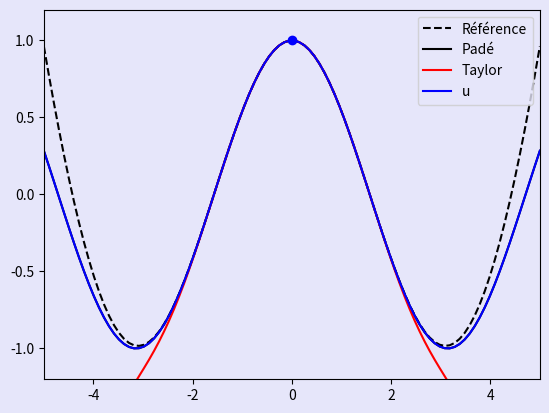

Source code (Python):
#
# PYTHON for DUMMIES 22-23
# Problème 2
#
# Approximant de Padé
# ou comment estimer mieux le cosinus qu'avec un développement
# de Mac-laurin : Taylor à l'origine :-)
#
# Vincent Legat 
# Nathan Coppin
#
# -------------------------------------------------------------------------
# 

from math import factorial
import numpy as np
import time

# ============================================================
# FONCTION A MODIFIER [begin]
#
#

def padeApproximationCompute(n,dU) :
  start = time.time()
  U = dU
  factoriel = 1
  for i in range(1, len(dU)):
    factoriel = factoriel*i
    U[i] = U[i]/factoriel
  A = np.identity(2*n+1, dtype=np.float64)
  for i in range(n):
    A[i+1:, n+1+i] = -U[:-(i+1)] #inverser le slicing permet d'eviter de faire la transpo :)
  end = time.time()
  print(end-start)
  return np.linalg.solve(A, U)    


#
# FONCTION A MODIFIER [end]
# ============================================================
#
#     Calcul de développement de Mac-Laurin (Taylor à l'origine)
#     en utilisant le calcul symbolique
#

from sympy import *

def macLaurinCompute(u,x,n,X) :
  ut = 0
  Ut = 0
  dU = np.zeros(n+1)
  for i in range(0,n+1):
    dudx=diff(u,x,i) 
    dUdx=dudx.subs(x,0)  
    dU[i] = dUdx   
    if dUdx != 0: 
       term = dUdx*(x**i)/factorial(i)
       Ut += term.subs(x,X)
       ut += term
  return [ut,Ut,dU] 
  
#
#     Evaluation d'un quotient de Padé 
#
 

def padeEval(a,x) :
  n = len(a) // 2
  chi = np.array([x**i for i in range(1,n+1)]).T
  return (a[0] + chi@a[1:n+1])/(1 + chi@a[n+1:]) 


def main() :

  x = symbols('x') 
  u = cos(x)
  n = 80
  X  = 1.5 
  U = u.subs(x,X)
  
  #
  # -2- Calcul du développement de MacLaurin
  #

  print(" ==== Obtaining MacLaurin expansion of order %d for %s" % (n,u))

  [ut,Ut,dU]  = macLaurinCompute(u,x,n,X)
     
  print("  MacLaurin expansion of %s : %s" % (u,str(ut)))
  print(" ======== Derivatives of %s for x = 0 : " % u, end=''); print(dU)
  print(" ======== Value of %s for x = %4.2f : %.16f" % (u,X,U))
  print(" ======== MacLaurin expansion of order %d  for x = %4.2f : %.16f" % (n,X,Ut))
  print("  Approximation error : %14.7e" % (U-Ut))

  #
  # -2- Calcul de l'approximation de Pade
  #


  n = 40

  start_time = time.time()

  a = padeApproximationCompute(n,dU)

  print("Process finished --- %s seconds ---" % (time.time() - start_time))

  Up = padeEval(a,X)


  print(" ======== Coefficients of Pade approximation of order %d for %s : " % (n,u))
  print("  ",a[:n+1])
  print("  ",a[n+1:])
  print(" ======== Pade approximation for x = %4.2f : %.16f" % (X,Up))
  print("  Approximation error : %14.7e" % (U-Up))


  #
  # -3- Le Taylor en compétition :-)
  #

  [ut,Ut,dU]  = macLaurinCompute(u,x,6,X)
     
  print(" ======== MacLaurin expansion of order %d  for x = %4.2f : %.16f" % (6,X,Ut))
  print("  Approximation error : %14.7e" % (U-Ut))



  #
  # -4- Et un joli plot :-)
  #


  from sympy.utilities.lambdify import lambdify
  from matplotlib import pyplot as plt
  plt.rcParams['toolbar'] = 'None'
  plt.rcParams['figure.facecolor'] = 'lavender'
  plt.rcParams['axes.facecolor'] = 'lavender'


  u  = lambdify(x,u,'numpy') 
  ut = lambdify(x,ut,'numpy') 

  m = 100
  x = np.linspace(-5,5,m)

  #
  #   Solution de référence :-)
  #
     
  uReference = (15120 - 6900*x*x + 313*x**4)/(15120 +660*x**2 + 13*x**4)

  plt.figure("Approximant de Padé : n=%d" % n)
  plt.plot(x,uReference,'--k',label='Référence')
  plt.plot(x,padeEval(a,x),'-k',label='Padé')
  plt.plot(x,ut(x),'-r',label='Taylor')
  plt.plot(x,u(x),'-b',label='u')
  plt.xlim((-5,5)); plt.ylim((-1.2,1.2))
  plt.plot([0],[1],'ob')

  plt.legend(loc='upper right')
  plt.show()



main()

    
